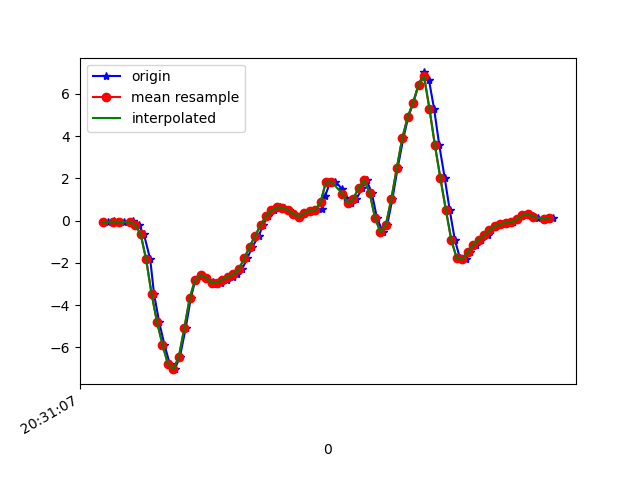

The table this chart was drawn from, first rows:
1618777867439, 1473551341582910, -0.07139045, 0.009240761, -0.07809372
1618777867462, 1473551360599886, -0.01641, 0.1888, -0.03167
1618777867478, 1473551379641662, -0.08849, -0.229, -0.04266
1618777867499, 1473551398683438, -0.07139, 0.1094, -0.03533
1618777867523, 1473551417725214, -0.08605, -0.3707, -0.003568
1618777867533, 1473551436708750, -0.03596, 0.1363, -0.03411
1618777867552, 1473551455747358, -0.2046, -0.119, 0.04041
1618777867572, 1473551474785966, -0.6542, -0.1985, 0.08195
1618777867595, 1473551493824590, -1.838, -0.576, 0.33
1618777867609, 1473551512863182, -3.476, -1.204, 0.4411
1618777867628, 1473551531868878, -4.81, -1.145, 0.4265
1618777867647, 1473551550880398, -5.871, -1.518, 0.6024
1618777867667, 1473551569916750, -6.795, -1.558, 0.6268
1618777867685, 1473551588953070, -7.033, -1.63, 0.5792
1618777867704, 1473551607989390, -6.45, -2.423, 0.5877
1618777867725, 1473551627025742, -5.096, -2.004, 0.5181
1618777867744, 1473551646036142, -3.667, -1.892, 0.6293
1618777867761, 1473551665072430, -2.795, -2.336, 0.6867
1618777867780, 1473551684108686, -2.57, -2.449, 0.7942
1618777867801, 1473551703144974, -2.698, -2.621, 0.9555
1618777867824, 1473551722181230, -2.907, -2.633, 1.062
1618777867838, 1473551741217806, -2.991, -2.67, 1.084
1618777867856, 1473551760229262, -2.935, -2.692, 0.975
1618777867875, 1473551779265550, -2.792, -2.582, 0.7967
1618777867899, 1473551798301838, -2.659, -2.31, 0.5914
1618777867913, 1473551817338126, -2.539, -1.939, 0.3972
1618777867932, 1473551836368078, -2.301, -1.542, 0.2774
1618777867951, 1473551855379278, -1.794, -1.071, 0.2444
1618777867970, 1473551874415310, -1.231, -0.4709, 0.1931
1618777867994, 1473551893451342, -0.725, 0.14, 0.1553
1618777868008, 1473551912487374, -0.2156, 0.6592, 0.1846
1618777868028, 1473551931523470, 0.2108, 1.194, 0.2225
1618777868048, 1473551950558606, 0.4784, 1.776, 0.1931
1618777868071, 1473551969569870, 0.6177, 2.39, 0.1516
1618777868085, 1473551988605902, 0.6116, 3.081, 0.07707
1618777868104, 1473552007641934, 0.4906, 3.789, 0.02942
1618777868123, 1473552026677966, 0.3196, 4.464, -0.06832
1618777868142, 1473552045681038, 0.1901, 4.855, -0.2052
1618777868161, 1473552064716814, 0.3525, 5.126, -0.3408
1618777868180, 1473552083752590, 0.4686, 5.505, -0.4959
1618777868200, 1473552102788366, 0.4869, 5.867, -0.5741
1618777868224, 1473552121824142, 0.5529, 5.907, -0.6144
1618777868237, 1473552140862286, 1.166, 5.585, -0.5986
1618777868256, 1473552159873358, 1.833, 4.998, -0.7574
1618777868275, 1473552178909198, 1.841, 4.422, -0.9602
1618777868300, 1473552197945038, 1.48, 3.781, -1.032
1618777868313, 1473552216980878, 1.065, 3.062, -0.8857
1618777868332, 1473552236014862, 0.8412, 2.306, -0.7122
1618777868351, 1473552255050638, 1.015, 1.566, -0.5961
1618777868374, 1473552274061710, 1.549, 0.8828, -0.4923
1618777868389, 1473552293097550, 1.905, 0.2621, -0.2748
1618777868408, 1473552312133326, 1.326, -0.3145, 0.1052
1618777868427, 1473552331169102, 0.1351, -0.8276, 0.3568
1618777868449, 1473552350183630, -0.5564, -1.217, 0.5132
1618777868465, 1473552369219022, -0.1911, -1.503, 0.7673
1618777868484, 1473552388229582, 1.027, -1.635, 0.9811
1618777868503, 1473552407264974, 2.482, -1.627, 1.136
1618777868524, 1473552426300238, 3.891, -1.57, 1.318
1618777868542, 1473552445334478, 4.897, -1.469, 1.499
1618777868561, 1473552464369742, 5.585, -1.341, 1.651
1618777868580, 1473552483405006, 6.433, -1.046, 1.836
... 26 more rows
